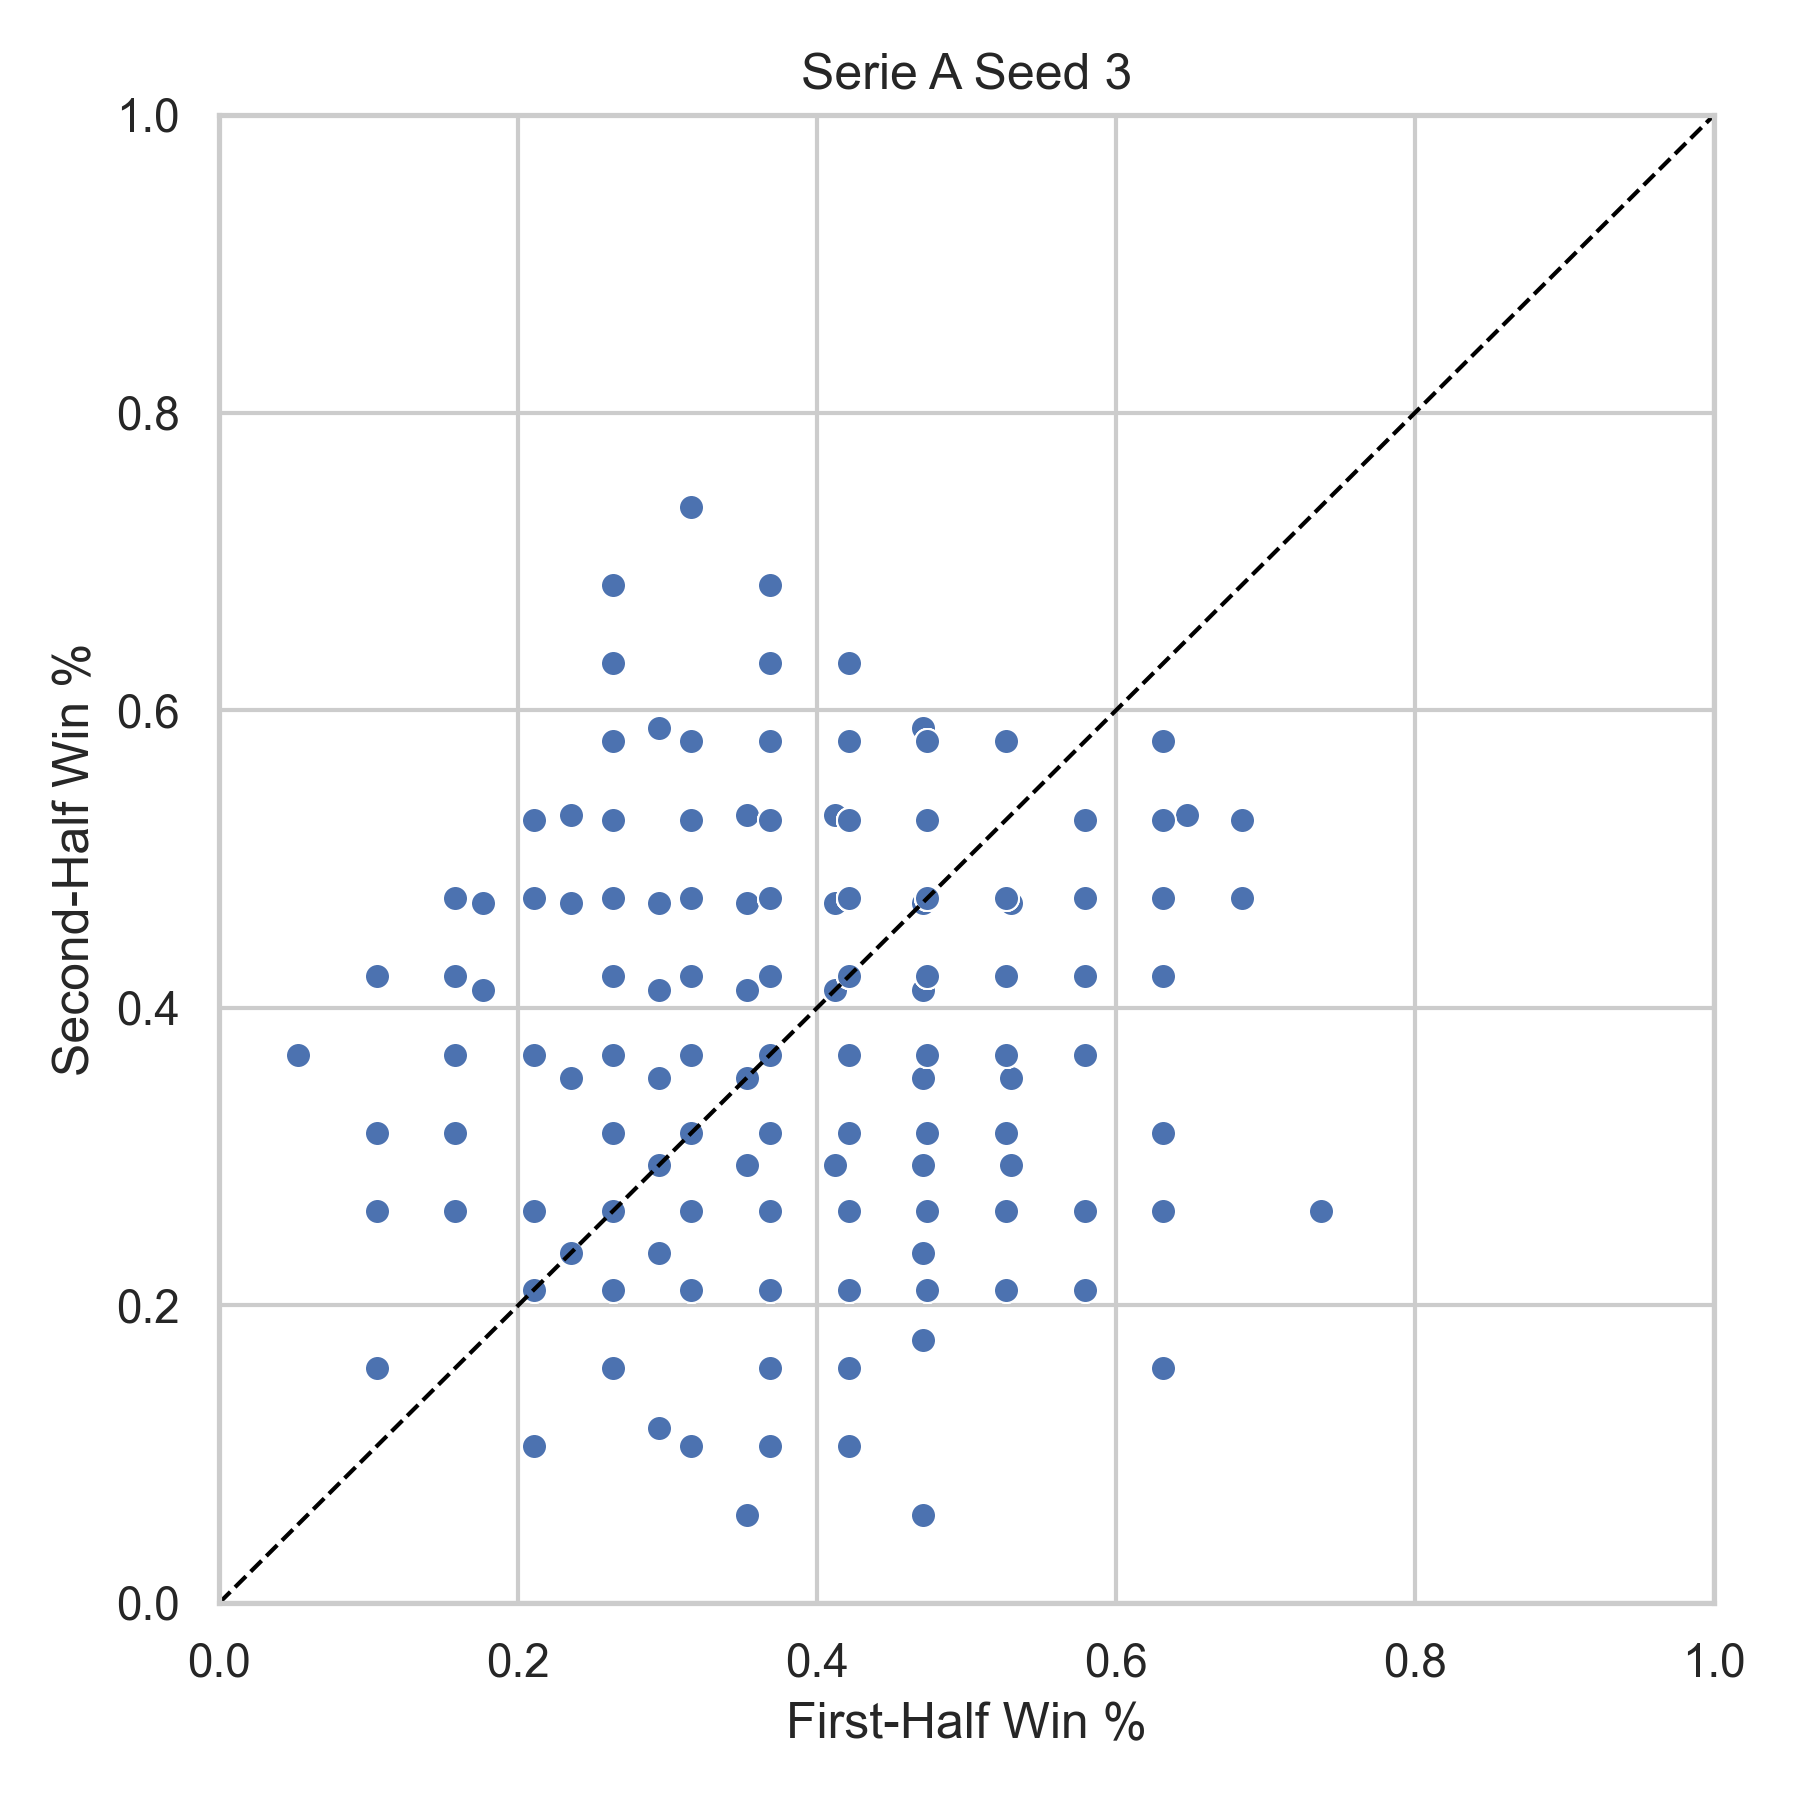

Values plotted in this chart, from the file beside it:
league, season, team, first_half_win_pct, second_half_win_pct, n_first, n_second, seed
Serie A, 2000, ATA, 0.4706, 0.2353, 17, 17, 3
Serie A, 2000, BARI, 0.1765, 0.4706, 17, 17, 3
Serie A, 2000, BOLG, 0.2941, 0.5882, 17, 17, 3
Serie A, 2000, BRES, 0.3529, 0.4118, 17, 17, 3
Serie A, 2000, FIO, 0.3529, 0.4118, 17, 17, 3
Serie A, 2000, INT, 0.5294, 0.3529, 17, 17, 3
Serie A, 2000, JUV, 0.5294, 0.4706, 17, 17, 3
Serie A, 2000, LAZ, 0.2941, 0.4706, 17, 17, 3
Serie A, 2000, LEC, 0.4118, 0.2941, 17, 17, 3
Serie A, 2000, MIL, 0.2353, 0.4706, 17, 17, 3
Serie A, 2000, NAP, 0.3529, 0.4706, 17, 17, 3
Serie A, 2000, PAR, 0.4706, 0.2941, 17, 17, 3
Serie A, 2000, PER, 0.2941, 0.2941, 17, 17, 3
Serie A, 2000, REG, 0.4706, 0.05882, 17, 17, 3
Serie A, 2000, ROM, 0.4706, 0.3529, 17, 17, 3
Serie A, 2000, UDI, 0.3529, 0.3529, 17, 17, 3
Serie A, 2000, VER, 0.2941, 0.4118, 17, 17, 3
Serie A, 2000, VIC, 0.3529, 0.3529, 17, 17, 3
Serie A, 2001, ATA, 0.4706, 0.2353, 17, 17, 3
Serie A, 2001, BOLG, 0.3529, 0.2941, 17, 17, 3
Serie A, 2001, BRES, 0.4118, 0.4118, 17, 17, 3
Serie A, 2001, CHI, 0.1765, 0.4118, 17, 17, 3
Serie A, 2001, FIO, 0.6471, 0.5294, 17, 17, 3
Serie A, 2001, INT, 0.2941, 0.2353, 17, 17, 3
Serie A, 2001, JUV, 0.4118, 0.4706, 17, 17, 3
Serie A, 2001, LAZ, 0.4118, 0.4118, 17, 17, 3
Serie A, 2001, LEC, 0.4118, 0.4118, 17, 17, 3
Serie A, 2001, MIL, 0.3529, 0.5294, 17, 17, 3
Serie A, 2001, PAR, 0.2941, 0.1176, 17, 17, 3
Serie A, 2001, PER, 0.2353, 0.3529, 17, 17, 3
Serie A, 2001, PIA, 0.2353, 0.5294, 17, 17, 3
Serie A, 2001, ROM, 0.4706, 0.4706, 17, 17, 3
Serie A, 2001, TOR, 0.2353, 0.2353, 17, 17, 3
Serie A, 2001, UDI, 0.3529, 0.2941, 17, 17, 3
Serie A, 2001, VEN, 0.3529, 0.4706, 17, 17, 3
Serie A, 2001, VER, 0.4706, 0.4118, 17, 17, 3
Serie A, 2002, ATA, 0.3529, 0.5294, 17, 17, 3
Serie A, 2002, BOLG, 0.4118, 0.4118, 17, 17, 3
Serie A, 2002, BRES, 0.2941, 0.4706, 17, 17, 3
Serie A, 2002, CHI, 0.4706, 0.4706, 17, 17, 3
Serie A, 2002, COM, 0.2941, 0.4706, 17, 17, 3
Serie A, 2002, EMP, 0.5294, 0.2941, 17, 17, 3
Serie A, 2002, INT, 0.3529, 0.3529, 17, 17, 3
Serie A, 2002, JUV, 0.4706, 0.5882, 17, 17, 3
Serie A, 2002, LAZ, 0.3529, 0.5294, 17, 17, 3
Serie A, 2002, MIL, 0.4706, 0.1765, 17, 17, 3
Serie A, 2002, MOD, 0.2941, 0.5882, 17, 17, 3
Serie A, 2002, PAR, 0.4706, 0.2941, 17, 17, 3
Serie A, 2002, PER, 0.5294, 0.3529, 17, 17, 3
Serie A, 2002, PIA, 0.5294, 0.4706, 17, 17, 3
Serie A, 2002, REG, 0.3529, 0.05882, 17, 17, 3
Serie A, 2002, ROM, 0.3529, 0.2941, 17, 17, 3
Serie A, 2002, TOR, 0.4118, 0.5294, 17, 17, 3
Serie A, 2002, UDI, 0.2941, 0.3529, 17, 17, 3
Serie A, 2005, ASC, 0.1579, 0.2632, 19, 19, 3
Serie A, 2005, CAG, 0.4737, 0.4211, 19, 19, 3
Serie A, 2005, CHI, 0.4211, 0.3158, 19, 19, 3
Serie A, 2005, EMP, 0.4211, 0.4737, 19, 19, 3
Serie A, 2005, FIO, 0.3684, 0.3684, 19, 19, 3
Serie A, 2005, INT, 0.3684, 0.1053, 19, 19, 3
... 394 more rows
